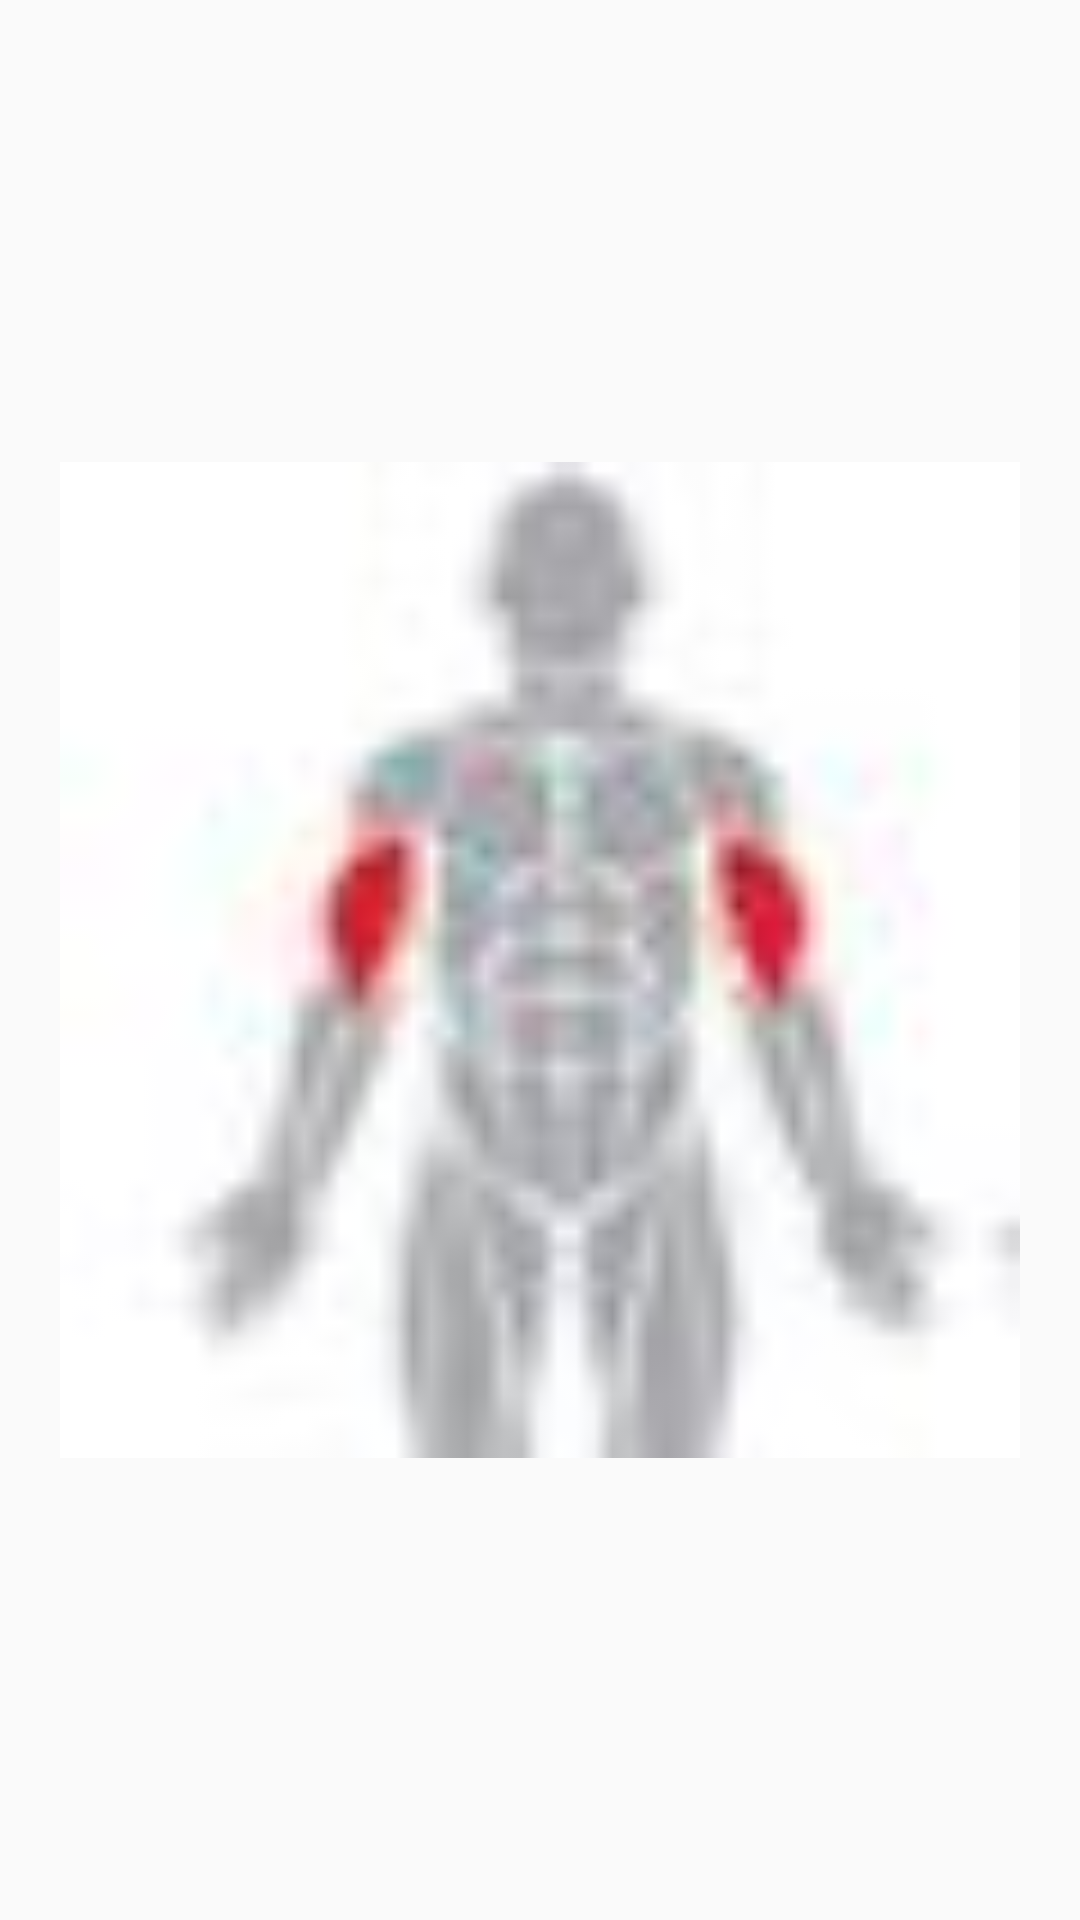

This screen was rendered from an Android layout file. Write that file and the resources it references.
<!-- AndroidManifest.xml: application theme Theme.MyApp -->
<!-- res/layout/activity_biceps.xml -->
<?xml version="1.0" encoding="utf-8"?>
<android.support.constraint.ConstraintLayout xmlns:android="http://schemas.android.com/apk/res/android"
    xmlns:app="http://schemas.android.com/apk/res-auto"
    xmlns:tools="http://schemas.android.com/tools"
    android:layout_width="match_parent"
    android:layout_height="match_parent"
    tools:context=".Biceps">
    <ImageView
        android:layout_width="320dp"
        android:layout_height="512dp"
        app:layout_constraintBottom_toBottomOf="parent"
        app:layout_constraintEnd_toEndOf="parent"
        app:layout_constraintStart_toStartOf="parent"
        app:layout_constraintTop_toTopOf="parent"
        app:srcCompat="@drawable/biceps" />
</android.support.constraint.ConstraintLayout>
<!-- resources referenced by this layout -->
<resources>
  <!-- drawable biceps: jpg bitmap (drawable, 8455 bytes) -->
  <style name="Theme.MyApp" parent="Theme.AppCompat.Light.DarkActionBar">
          
          <item name="colorPrimary">@color/purple_500</item>
          <item name="colorPrimaryDark">@color/purple_700</item>
          <item name="colorAccent">@color/teal_200</item>
          
      </style>
  <color name="purple_500">#FF6200EE</color>
  <color name="purple_700">#FF3700B3</color>
  <color name="teal_200">#FF03DAC5</color>
</resources>
